Run: headless pygame with SDL's dummy video driver; simulated clock (each Clock.tick advances the game by its frame time, no real sleeping); random seed 0; keys injected as events and as key.get_pressed() state; mouse plan: one left click at the window centre at the start of phase 2, then a move to the lower-right quarter at the start of phase 3.
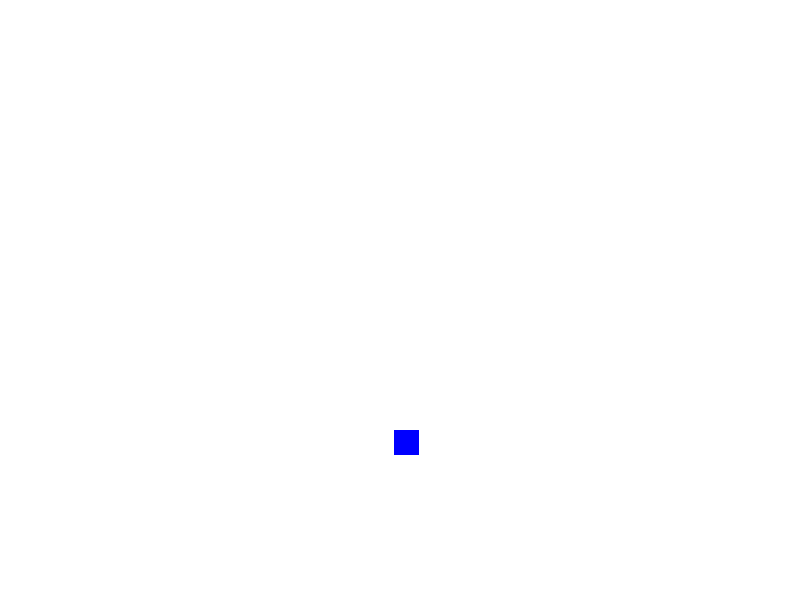
Frame 1 of 4 · flips 1–60 · no input
Frame 2 of 4 · flips 61–180 · clicked the window centre · tapped SPACE, RETURN · held RIGHT (→), D · screen unchanged from frame 1, image omitted
Frame 3 of 4 · flips 181–300 · moved the mouse to the lower-right quarter · held DOWN (↓), S · screen unchanged from frame 2, image omitted
Frame 4 of 4 · flips 301–420 · held LEFT (←), A, UP (↑), W · screen unchanged from frame 3, image omitted

The pygame program that drew these frames:

import pygame
import sys
import random


pygame.init()

screen = pygame.display.set_mode((800,600))

pygame.display.set_caption("랜덤사각형 클릭")


Blue = (0,0,255)


rect_width = 25
rect_height = 25
random_x = random.randint(0, screen.get_width() - rect_width )
random_y = random.randint(0, screen.get_height() - rect_width )
rect = pygame.Rect(random_x,random_y,rect_width,rect_height)
running =True
while running:
    for event in pygame.event.get():
        if event.type == pygame.QUIT:
            running = False
        elif event.type == pygame.MOUSEBUTTONDOWN:
            if rect.collidepoint(event.pos):
                random_x = random.randint(0,screen.get_width() - rect_width)
                random_y = random.randint(0,screen.get_height() - rect_height)
                rect.topleft = (random_x,random_y)


    screen.fill((255,255,255))
    pygame.draw.rect(screen,Blue,rect)
    pygame.display.flip()


pygame.quit()
